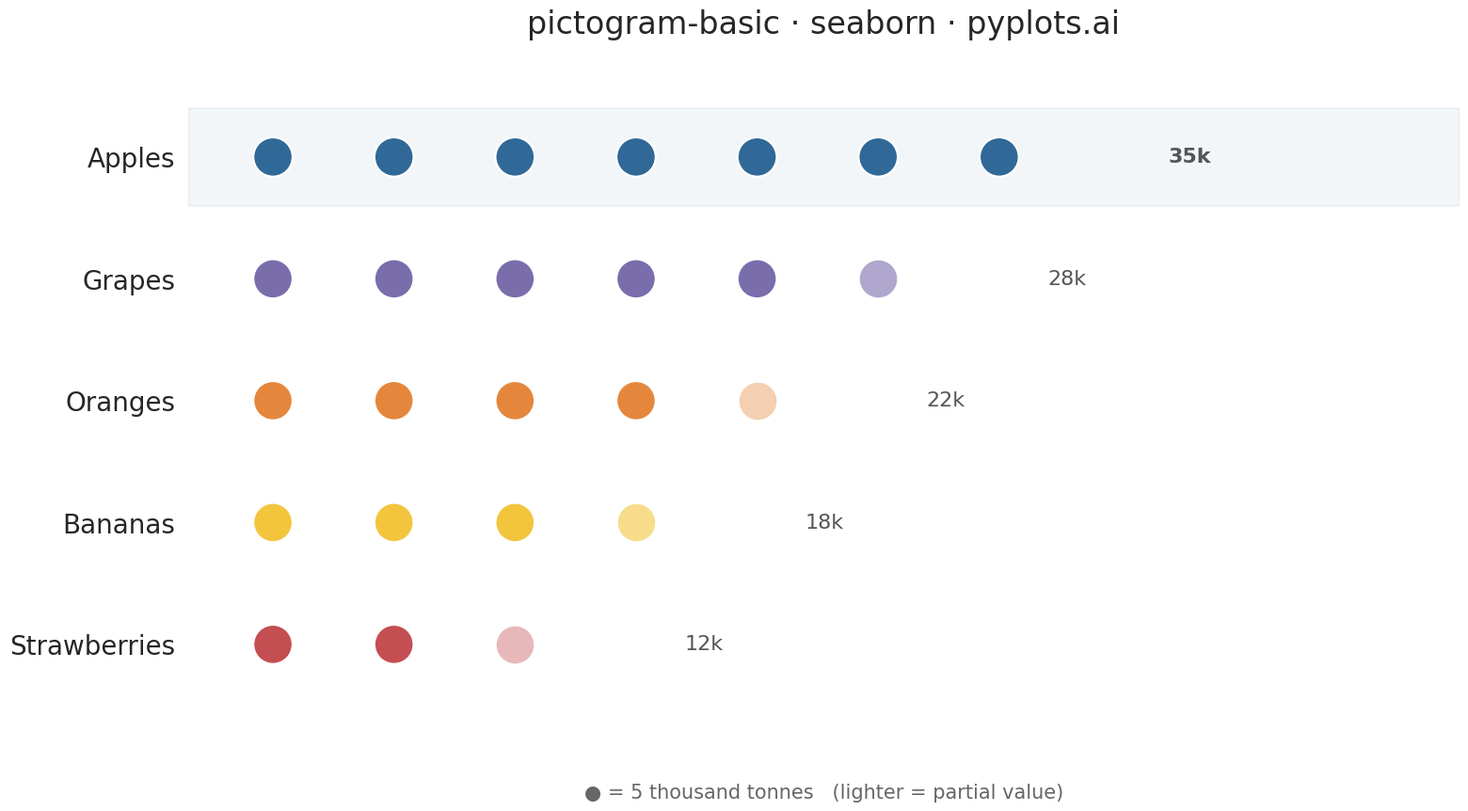

The script that saved this image:
""" pyplots.ai
pictogram-basic: Pictogram Chart (Isotype Visualization)
Library: seaborn 0.13.2 | Python 3.14.3
Quality: 84/100 | Created: 2026-03-10
"""

import matplotlib.colors as mcolors
import matplotlib.pyplot as plt
import pandas as pd
import seaborn as sns


# Data — Fruit production (thousands of tonnes), sorted by value for visual hierarchy
categories = ["Apples", "Grapes", "Oranges", "Bananas", "Strawberries"]
values = [35, 28, 22, 18, 12]
unit_value = 5

# Seaborn color palette
palette = sns.color_palette(["#306998", "#7A6DAC", "#E4873D", "#F2C53D", "#C44E52"], as_cmap=False)

# Build DataFrame for seaborn plotting
rows = []
for i, (cat, val, color) in enumerate(zip(categories, values, palette, strict=True)):
    full_icons = int(val // unit_value)
    partial = (val % unit_value) / unit_value

    for j in range(full_icons):
        rows.append({"category": cat, "x": j, "y": i, "alpha": 1.0, "color": color})

    if partial > 0:
        r, g, b = mcolors.to_rgb(color)
        faded = (r + (1 - r) * (1 - partial), g + (1 - g) * (1 - partial), b + (1 - b) * (1 - partial))
        rows.append({"category": cat, "x": full_icons, "y": i, "alpha": partial, "color": faded})

df = pd.DataFrame(rows)

# Plot
sns.set_style("white")
sns.set_context("talk", font_scale=1.1)
fig, ax = plt.subplots(figsize=(16, 9))

# Use sns.scatterplot with DataFrame — full icons
df_full = df[df["alpha"] == 1.0]
if not df_full.empty:
    sns.scatterplot(
        data=df_full,
        x="x",
        y="y",
        hue="category",
        palette=dict(zip(categories, [mcolors.to_hex(c) for c in palette], strict=True)),
        s=900,
        marker="o",
        edgecolor="white",
        linewidth=1.5,
        legend=False,
        zorder=3,
        ax=ax,
    )

# Partial icons — plotted with faded colors
df_partial = df[df["alpha"] < 1.0]
for _, row in df_partial.iterrows():
    sns.scatterplot(
        x=[row["x"]],
        y=[row["y"]],
        color=row["color"],
        s=900,
        marker="o",
        edgecolor="white",
        linewidth=1.5,
        legend=False,
        zorder=3,
        ax=ax,
    )

# Highlight the top category with a subtle background band
ax.axhspan(-0.4, 0.4, color="#306998", alpha=0.06, zorder=0)

# Value annotations on the right side for storytelling
for i, (_cat, val) in enumerate(zip(categories, values, strict=True)):
    total_icons = int(val // unit_value) + (1 if val % unit_value > 0 else 0)
    ax.text(
        total_icons * 1.0 + 0.4,
        i,
        f"{val:,}k",
        fontsize=16,
        va="center",
        ha="left",
        color="#555555",
        fontweight="bold" if i == 0 else "normal",
    )

# Labels and styling
ax.set_yticks(range(len(categories)))
ax.set_yticklabels(categories, fontsize=20, fontweight="medium")
ax.tick_params(axis="y", length=0, pad=10)
ax.tick_params(axis="x", which="both", bottom=False, labelbottom=False)
ax.set_xlabel("")
ax.set_ylabel("")

max_icons = max(val // unit_value for val in values) + 2
ax.set_xlim(-0.7, max_icons * 1.0 + 0.8)
ax.set_ylim(-0.8, (len(categories) - 1) + 0.8)
ax.invert_yaxis()

ax.set_title("pictogram-basic \u00b7 seaborn \u00b7 pyplots.ai", fontsize=24, fontweight="medium", pad=20)

sns.despine(left=True, bottom=True)

# Legend
legend_y = -0.06
ax.annotate(
    f"\u25cf = {unit_value:,} thousand tonnes   (lighter = partial value)",
    xy=(0.5, legend_y),
    xycoords="axes fraction",
    fontsize=15,
    ha="center",
    va="top",
    color="#666666",
)

plt.tight_layout()
plt.savefig("plot.png", dpi=300, bbox_inches="tight")
